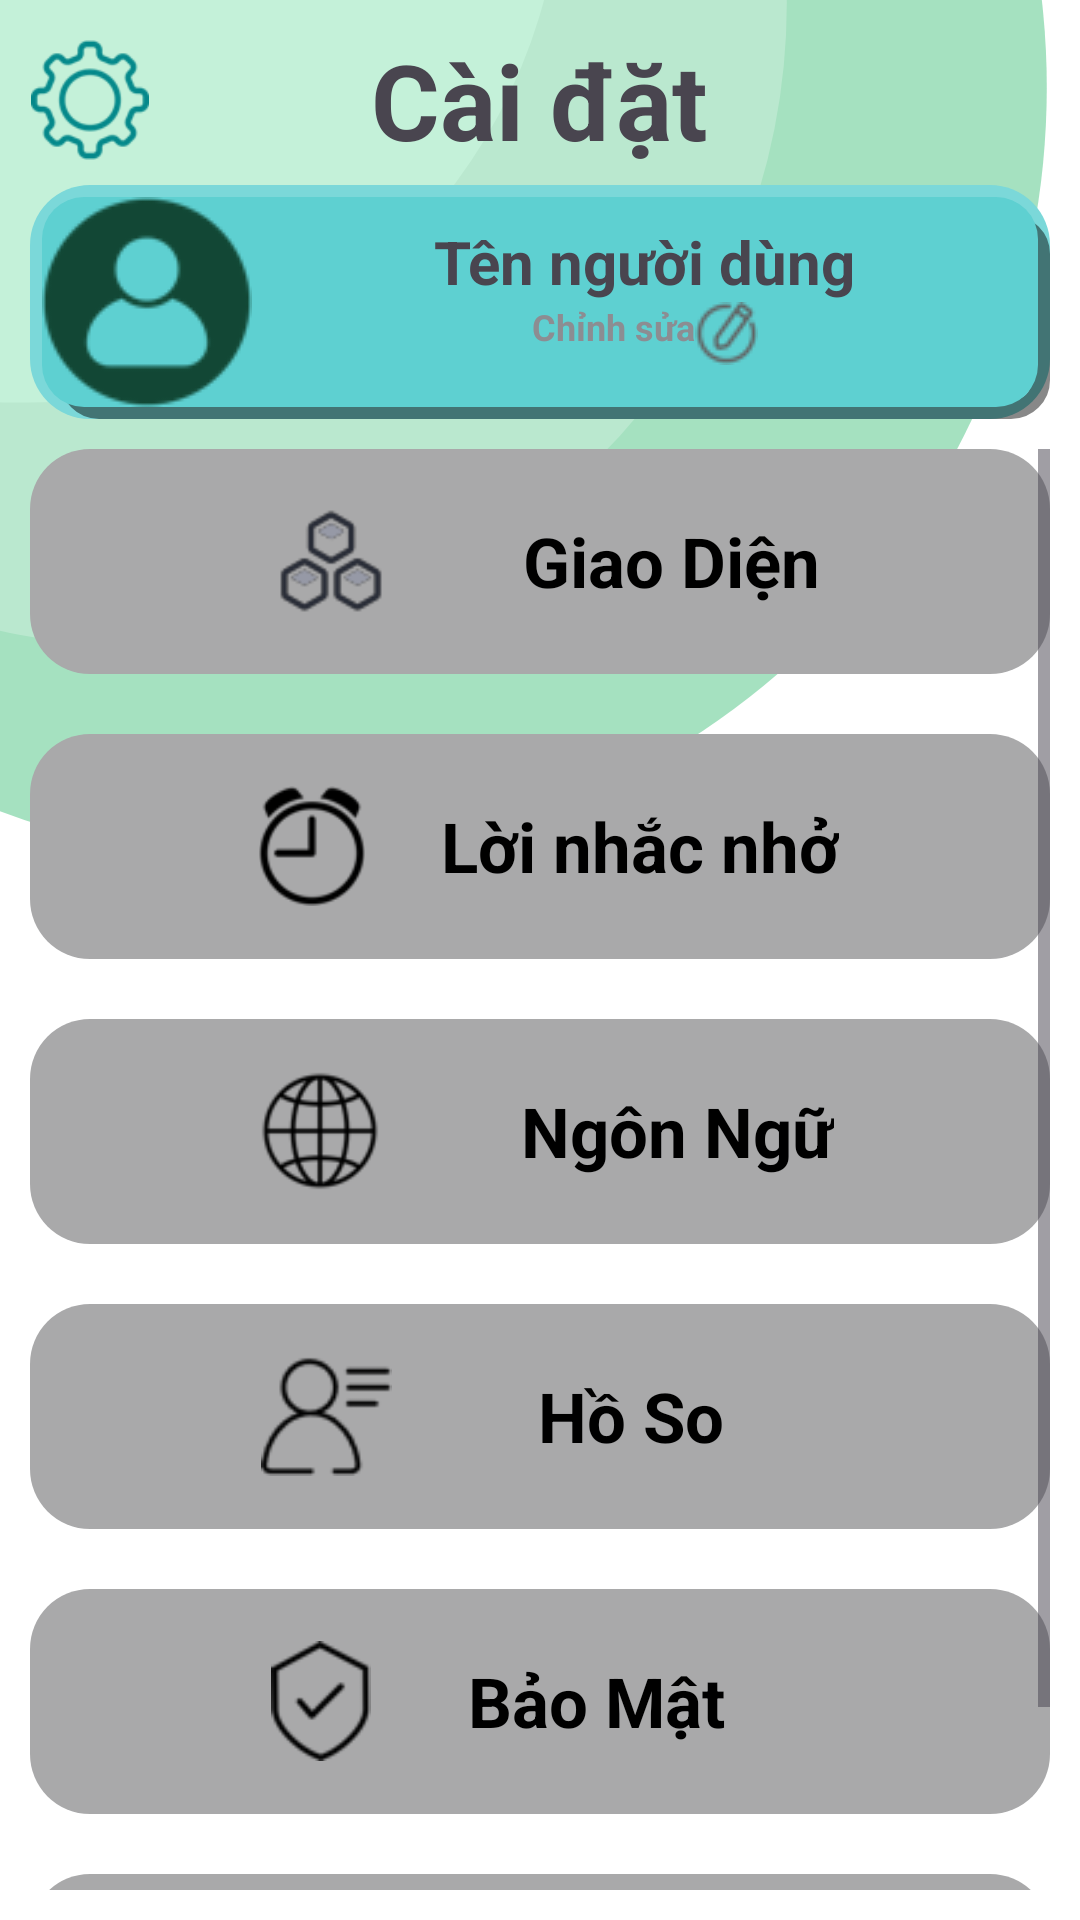

Here is an Android app screen rendered from its layout file. Give the layout XML and the strings, colors and styles it references.
<!-- AndroidManifest.xml: application theme Theme.HealthyApplication -->
<!-- res/layout/activity_setting.xml -->
<?xml version="1.0" encoding="utf-8"?>
<LinearLayout xmlns:android="http://schemas.android.com/apk/res/android"
    xmlns:app="http://schemas.android.com/apk/res-auto"
    xmlns:tools="http://schemas.android.com/tools"
    android:layout_width="match_parent"
    android:layout_height="match_parent"
    tools:context=".Setting"
    android:background="@drawable/hdbg"
    android:gravity="center_horizontal"
    android:orientation="vertical">

<LinearLayout
    android:layout_width="match_parent"
    android:layout_height="match_parent"
    android:orientation="vertical"
    android:layout_margin="10dp">

    <LinearLayout
        android:layout_width="match_parent"
        android:layout_height="wrap_content"
        android:orientation="horizontal">
        <ImageView
            android:id="@+id/imageView5"
            android:layout_width="40dp"
            android:layout_height="40dp"
            android:layout_gravity="center"
            app:srcCompat="@drawable/img_6"
            />
    <LinearLayout
        android:layout_width="match_parent"
        android:layout_height="wrap_content"
        android:orientation="vertical">
        <TextView
            android:id="@+id/textView2"
            android:layout_width="wrap_content"
            android:layout_height="wrap_content"
            android:layout_gravity="center"
            android:text="Cài đặt"
            android:layout_marginRight="20dp"
            android:textSize="35sp"
            android:textStyle="bold"
             />
    </LinearLayout>
    </LinearLayout>
    <LinearLayout
        android:id="@+id/btnProfile"
        android:layout_width="match_parent"
        android:layout_height="wrap_content"
        android:layout_marginTop="5dp"
        android:background="@drawable/blue_box">


        <ImageView
            android:id="@+id/imageView"
            android:layout_width="wrap_content"
            android:layout_height="wrap_content"
            app:srcCompat="@drawable/img_1" />

        <LinearLayout

            android:layout_width="match_parent"
            android:layout_height="wrap_content"
            android:gravity="center"
            android:orientation="vertical">
            <TextView
                android:layout_width="wrap_content"
                android:layout_height="wrap_content"
                android:id="@+id/txtUserX"
                android:layout_marginTop="8dp"
                android:text="Tên người dùng"
                android:textSize="20sp"
                android:textStyle="bold" />
            <LinearLayout
                android:layout_width="wrap_content"
                android:layout_height="wrap_content"
                android:orientation="horizontal">
                <TextView
                    android:id="@+id/textView"
                    android:layout_width="wrap_content"
                    android:layout_height="wrap_content"

                    android:text="Chỉnh sửa"
                    android:textColor="@color/button"
                    android:textSize="12dp"
                    android:textStyle="bold" />
                <ImageView
                    android:id="@+id/imageView7"
                    android:layout_width="match_parent"
                    android:layout_height="wrap_content"

                    app:srcCompat="@drawable/img_7" />
            </LinearLayout>



        </LinearLayout>


    </LinearLayout>


   <ScrollView
       android:layout_marginTop="10dp"
       android:layout_width="match_parent"
       android:layout_height="wrap_content">


       <LinearLayout
           android:gravity="center"
           android:layout_width="match_parent"
           android:layout_height="wrap_content"
           android:orientation="vertical">
           <LinearLayout
               android:id="@+id/btnTheme"
               android:gravity="center"
               android:layout_width="match_parent"
               android:layout_height="75dp"
               android:orientation="horizontal"
               android:background="@drawable/gray_box">

               <ImageView
                   android:layout_width="wrap_content"
                   android:layout_height="40dp"
                   android:layout_marginRight="40dp"
                   app:srcCompat="@drawable/theme" />

               <TextView
                   android:layout_width="wrap_content"
                   android:layout_height="wrap_content"
                   android:backgroundTint="@color/gray"
                   android:text="Giao Diện"
                   android:textColor="@color/black"
                   android:textSize="23sp"
                   android:textStyle="bold" />


           </LinearLayout>
           <LinearLayout
               android:gravity="center"
               android:layout_marginTop="20dp"
               android:layout_width="match_parent"
               android:layout_height="75dp"
               android:orientation="horizontal"
               android:background="@drawable/gray_box">
               <ImageView
                   android:layout_width="wrap_content"
                   android:layout_height="40dp"
                   android:layout_marginRight="19dp"
                   app:srcCompat="@drawable/img_8" />

               <TextView
                   android:layout_width="wrap_content"
                   android:layout_height="wrap_content"
                   android:backgroundTint="@color/gray"
                   android:text="Lời nhắc nhở"
                   android:textColor="@color/black"
                   android:textSize="23sp"
                   android:textStyle="bold" />

           </LinearLayout>
           <LinearLayout
               android:id="@+id/btnLanguage"
               android:gravity="center"
               android:layout_marginTop="20dp"
               android:layout_width="match_parent"
               android:layout_height="75dp"
               android:orientation="horizontal"
               android:background="@drawable/gray_box">
               <ImageView
                   android:layout_width="wrap_content"
                   android:layout_height="40dp"
                   android:layout_marginRight="42dp"
                   app:srcCompat="@drawable/img_10" />

               <TextView
                   android:layout_width="wrap_content"
                   android:layout_height="wrap_content"
                   android:backgroundTint="@color/gray"
                   android:text="Ngôn Ngữ"
                   android:textColor="@color/black"
                   android:textSize="23sp"
                   android:textStyle="bold" />

           </LinearLayout>
           <LinearLayout
               android:gravity="center"
               android:layout_marginTop="20dp"
               android:layout_width="match_parent"
               android:layout_height="75dp"
               android:orientation="horizontal"
               android:background="@drawable/gray_box">
               <ImageView
                   android:layout_width="wrap_content"
                   android:layout_height="40dp"
                   android:layout_marginRight="46dp"
                   app:srcCompat="@drawable/img_11" />

               <TextView
                   android:layout_width="wrap_content"
                   android:layout_height="wrap_content"
                   android:backgroundTint="@color/gray"
                   android:text="Hồ So"
                   android:layout_marginRight="34dp"
                   android:textColor="@color/black"
                   android:textSize="23sp"
                   android:textStyle="bold" />

           </LinearLayout>
           <LinearLayout
               android:gravity="center"
               android:layout_marginTop="20dp"
               android:layout_width="match_parent"
               android:layout_height="75dp"
               android:orientation="horizontal"
               android:background="@drawable/gray_box">
               <ImageView
                   android:layout_width="wrap_content"
                   android:layout_height="40dp"
                   app:srcCompat="@drawable/img_12"
                   android:layout_marginRight="30dp"/>

               <TextView
                   android:layout_width="wrap_content"
                   android:layout_height="wrap_content"
                   android:backgroundTint="@color/gray"
                   android:text="Bảo Mật"
                   android:textColor="@color/black"
                   android:textSize="23sp"
                   android:layout_marginRight="30dp"
                   android:textStyle="bold" />

           </LinearLayout>
           <LinearLayout
               android:id="@+id/btnlogout"
               android:gravity="center"
               android:layout_marginTop="20dp"
               android:layout_width="match_parent"
               android:layout_height="75dp"
               android:orientation="horizontal"
               android:background="@drawable/gray_box">
               <ImageView
                   android:layout_width="wrap_content"
                   android:layout_height="40dp"
                   app:srcCompat="@drawable/img_13"
                   android:layout_marginRight="35dp"/>

               <TextView
                   android:layout_width="wrap_content"
                   android:layout_height="wrap_content"
                   android:backgroundTint="@color/gray"
                   android:text="Đăng Xuất"
                   android:textColor="@color/black"
                   android:textSize="23sp"
                   android:textStyle="bold" />



           </LinearLayout>
       </LinearLayout>

   </ScrollView>


    <LinearLayout
        android:layout_width="match_parent"
        android:layout_height="wrap_content"
        android:layout_marginTop="20dp"
        android:background="@drawable/background_button"
        android:gravity="center"
        android:orientation="horizontal">


        <ImageView
            android:id="@+id/btnhome"
            android:layout_width="50dp"
            android:layout_height="50dp"
            android:layout_marginRight="28dp"
            android:src="@drawable/ic_home" />

        <ImageView
            android:id="@+id/btndetails"
            android:layout_width="50dp"
            android:layout_height="50dp"
            android:layout_marginRight="28dp"
            android:src="@drawable/ic_ghichu" />

        <ImageView
            android:id="@+id/btnpractice"
            android:layout_width="50dp"
            android:layout_height="50dp"
            android:layout_marginRight="28dp"
            android:src="@drawable/ic_tich" />

        <ImageView
            android:id="@+id/btnsetting"
            android:layout_width="50dp"
            android:layout_height="50dp"
            android:src="@drawable/ic_caidat" />
    </LinearLayout>

</LinearLayout>
</LinearLayout>
<!-- resources referenced by this layout -->
<resources>
  <color name="black">#000000</color>
  <color name="button">#8c8d92</color>
  <color name="gray">#A9A9AA</color>
  <!-- drawable background_button (drawable) -->
  <?xml version="1.0" encoding="utf-8"?>
  
  <layer-list xmlns:android="http://schemas.android.com/apk/res/android">
  
      <item>
          <shape>
              
              <stroke
                  android:width="6dp"
                  android:color="#7000" />
  
              
  
              <padding
                  android:bottom="4dp"
                  android:right="4dp" />
  
              <corners android:radius="10dp" />
          </shape>
      </item>
  
      <item>
          <shape android:shape="rectangle">
              <solid android:color="@color/white"/>
              <corners android:radius="12dp"/>
              <stroke
                  android:width="5dp"
                  android:color="@color/primary"/>
          </shape>
      </item>
  </layer-list>
  <!-- drawable blue_box (drawable) -->
  <?xml version="1.0" encoding="utf-8"?>
  
  <layer-list xmlns:android="http://schemas.android.com/apk/res/android"
      android:shape="rectangle">
  
  
  
  
  
  
      <item>
          <shape android:shape="rectangle">
  
              <solid android:color="#7bd8d9"/>
              <padding
                  android:left="10dp"
                  android:top="10dp" />
  
              <corners android:radius="20dp" />
          </shape>
      </item>
  
      <item>
          <shape>
              
              <stroke
                  android:width="6dp"
                  android:color="#7000" />
  
              
  
              <padding
                  android:bottom="4dp"
                  android:left="-6dp"
                  android:right="4dp"
                  android:top="-6dp" />
  
              <corners android:radius="10dp" />
          </shape>
      </item>
  
  
      
  
  
  
      <item>
          <shape>
              <solid android:color="#5ed0d1" />
              <corners android:radius="14dp" />
          </shape>
      </item>
  
  
  
  </layer-list>
  <!-- drawable gray_box (drawable) -->
  <?xml version="1.0" encoding="utf-8"?>
  <shape xmlns:android="http://schemas.android.com/apk/res/android"
      android:shape="rectangle">
  
      <solid android:color="#A9A9AA"/>
      <corners android:radius="20dp"/>
  
  </shape>
  <!-- drawable hdbg: png bitmap (drawable, 29953 bytes) -->
  <!-- drawable ic_caidat: png bitmap (drawable, 12842 bytes) -->
  <!-- drawable ic_ghichu: png bitmap (drawable, 12158 bytes) -->
  <!-- drawable ic_home: png bitmap (drawable, 6728 bytes) -->
  <!-- drawable ic_tich: png bitmap (drawable, 12503 bytes) -->
  <!-- drawable img_1: png bitmap (drawable, 2064 bytes) -->
  <!-- drawable img_10: png bitmap (drawable, 1597 bytes) -->
  <!-- drawable img_11: png bitmap (drawable, 1142 bytes) -->
  <!-- drawable img_12: png bitmap (drawable, 1219 bytes) -->
  <!-- drawable img_13: png bitmap (drawable, 617 bytes) -->
  <!-- drawable img_6: png bitmap (drawable, 4019 bytes) -->
  <!-- drawable img_7: png bitmap (drawable, 853 bytes) -->
  <!-- drawable img_8: png bitmap (drawable, 1636 bytes) -->
  <!-- drawable theme: png bitmap (drawable, 1815 bytes) -->
  <style name="Theme.HealthyApplication" parent="Base.Theme.HealthyApplication" />
  <color name="white">#FFFFFF</color>
  <color name="primary">#a5e1c0</color>
  <style name="Base.Theme.HealthyApplication" parent="Theme.Material3.DayNight.NoActionBar">
          
          
      </style>
</resources>
